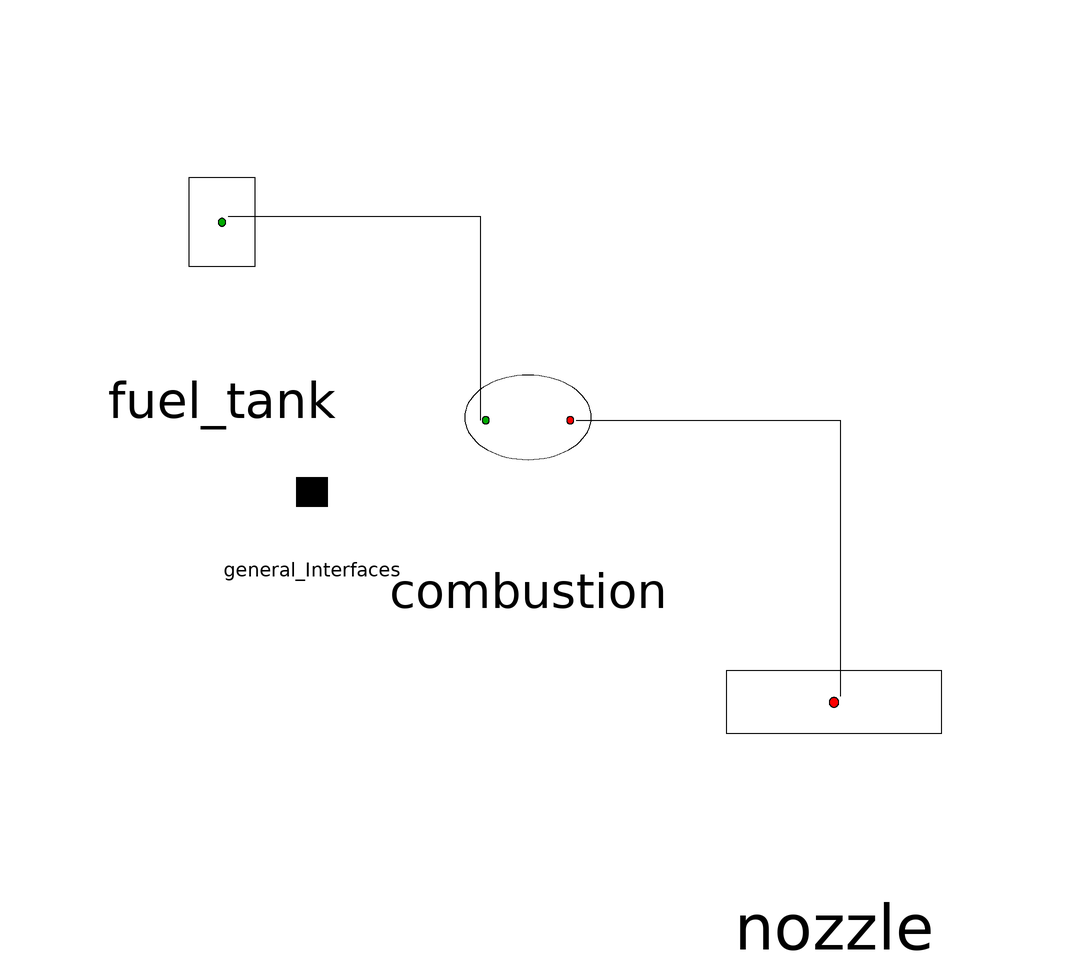

Above is the diagram view of the following Modelica model: its components placed by their Placement annotations and its connect equations drawn as lines.

model Engine
    Interfaces.Environment_Interfaces.General_Interfaces general_Interfaces annotation(
        Placement(transformation(origin = {-38, 0}, extent = {{-10, -10}, {10, 10}}), iconTransformation(origin = {-28, 0}, extent = {{-44, -44}, {44, 44}})));
      EngineSystem.Fuel_Tank fuel_tank annotation(
        Placement(transformation(origin = {-53, 45}, extent = {{-23, -23}, {23, 23}})));
      EngineSystem.Combustion combustion annotation(
        Placement(transformation(origin = {-2, 12}, extent = {{-22, -22}, {22, 22}})));
      EngineSystem.Nozzle nozzle annotation(
        Placement(transformation(origin = {49, -35}, extent = {{-29, -29}, {29, 29}})));
    
    
    equation
      connect(fuel_tank.fuelOut, combustion.fuelIn) annotation(
        Line(points = {{-52, 46}, {-10, 46}, {-10, 12}}));
      connect(combustion.heatOut, nozzle.heatIn) annotation(
        Line(points = {{6, 12}, {50, 12}, {50, -34}}));
      fuel_tank.thr = general_Interfaces.throttle;
      general_Interfaces.Thrust = nozzle.Thrust;
      general_Interfaces.fuel_left = fuel_tank.fuel_left;
      annotation(
        Icon(graphics = {Polygon(origin = {10, 0}, fillColor = {138, 138, 138}, fillPattern = FillPattern.Vertical, points = {{-50, 20}, {-50, -20}, {50, -40}, {50, 40}, {-50, 20}, {-50, 20}})}));
    end Engine;